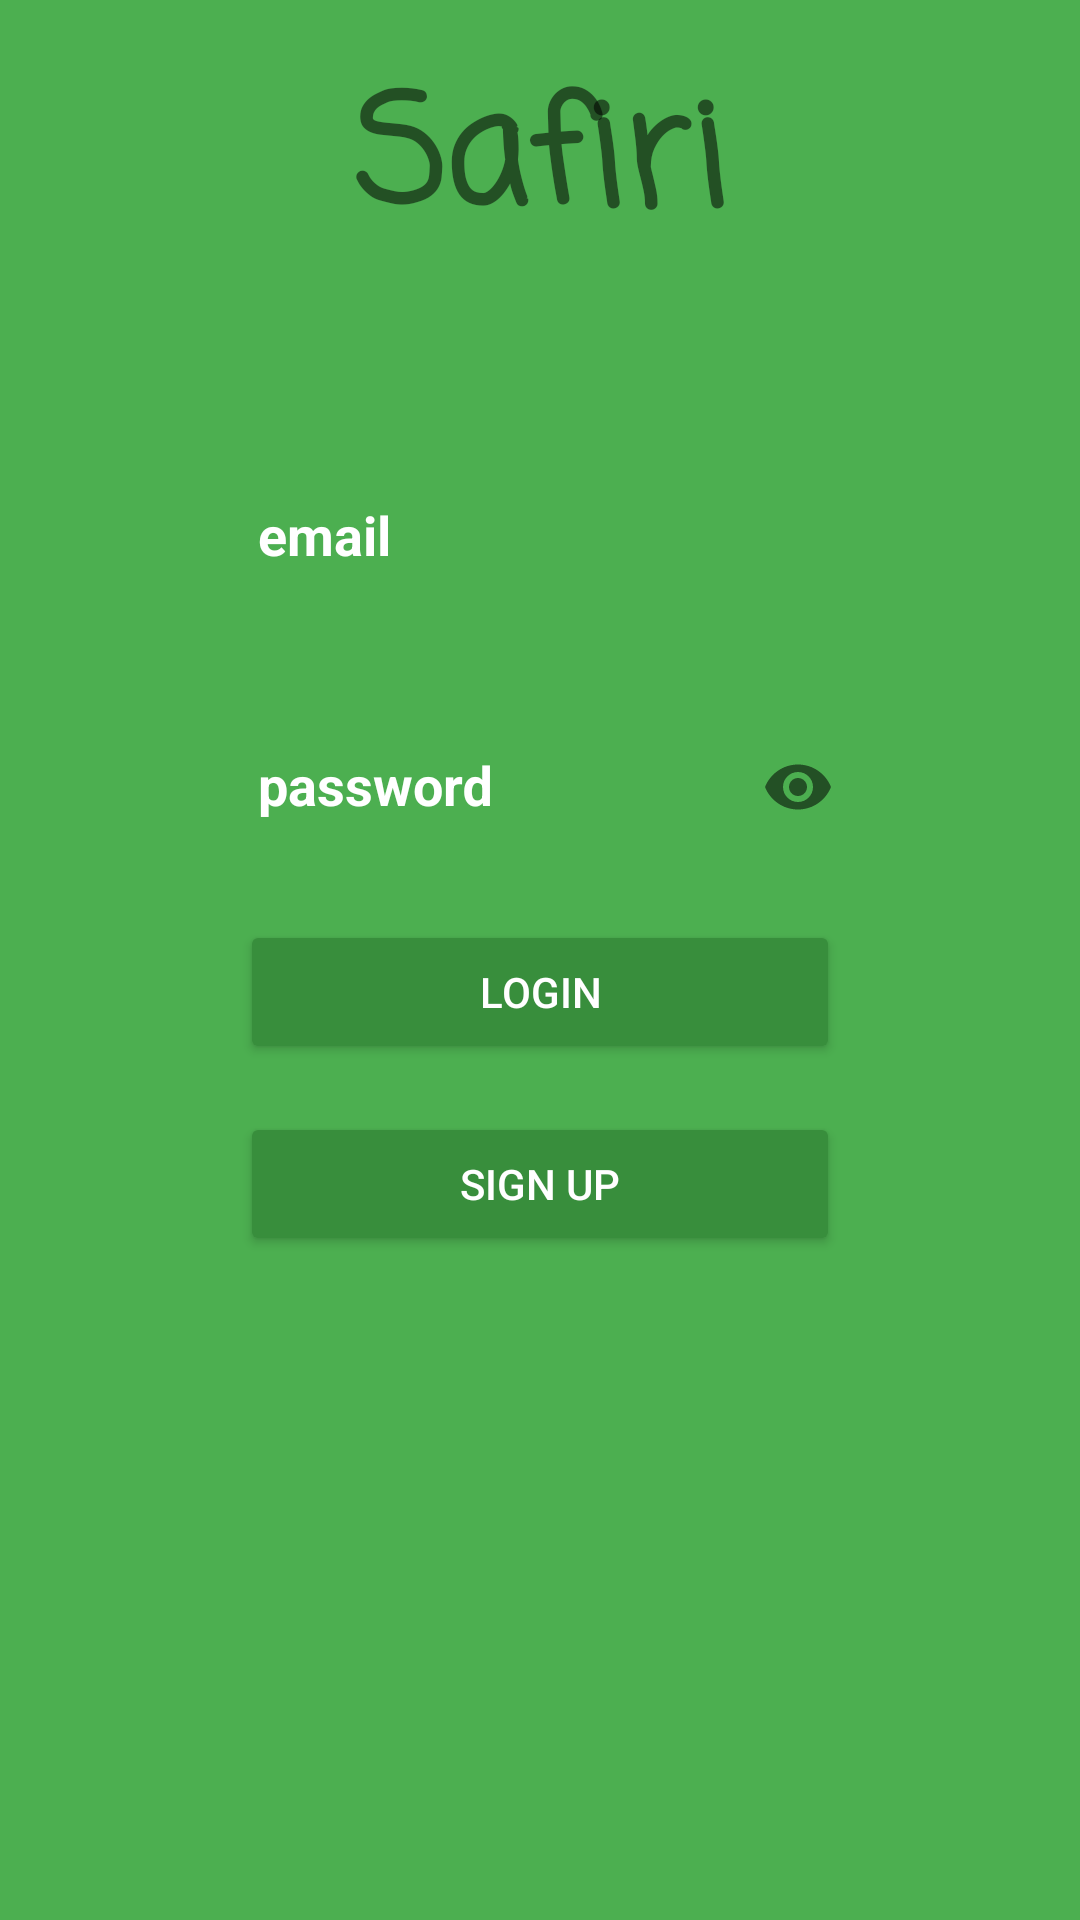

Write the Android layout XML for this screen, with the resource values it uses.
<!-- AndroidManifest.xml: application theme AppTheme -->
<!-- res/layout/activity_customer_login.xml -->
<?xml version="1.0" encoding="utf-8"?>
<android.support.constraint.ConstraintLayout
    xmlns:android="http://schemas.android.com/apk/res/android"
    xmlns:tools="http://schemas.android.com/tools"
    android:background="@color/colorAccent"
    android:id="@+id/parent"
    android:layout_width="match_parent"
    android:layout_height="match_parent"
    tools:context="com.kevinmaina.safiricustomer.CustomerLoginActivity"
    android:orientation="vertical"
    xmlns:app="http://schemas.android.com/apk/res-auto">

    <android.support.constraint.Guideline
        android:layout_width="wrap_content"
        android:layout_height="wrap_content"
        android:id="@+id/guideline"
        app:layout_constraintGuide_begin="0dp"
        android:orientation="horizontal" />

    <TextView
        android:id="@+id/focus_hider"
        android:layout_width="wrap_content"
        android:layout_height="wrap_content"
        android:layout_marginLeft="0dp"
        android:layout_marginTop="16dp"
        android:focusable="true"
        android:focusableInTouchMode="true"
        android:fontFamily="casual"
        android:text="Safiri"
        android:textSize="50dp"
        android:textStyle="bold"
        app:layout_constraintLeft_toLeftOf="parent"
        app:layout_constraintRight_toRightOf="parent"
        app:layout_constraintTop_toTopOf="@+id/guideline" />

    <android.support.design.widget.TextInputLayout
        style="@style/Widget.TextInputLayout"
        android:id="@+id/email_input"
        android:layout_marginTop="48dp"
        app:layout_constraintTop_toBottomOf="@+id/focus_hider"
        app:layout_constraintLeft_toLeftOf="parent"
        app:layout_constraintRight_toRightOf="parent">

        <android.support.design.widget.TextInputEditText
            style="@style/Widget.TextEdit"
            android:id="@+id/email"
            android:hint="@string/email_hint"
            android:inputType="textEmailAddress" />
    </android.support.design.widget.TextInputLayout>

    <android.support.design.widget.TextInputLayout
        style="@style/Widget.TextInputLayout"
        android:id="@+id/password_input"
        android:layout_marginTop="16dp"
        app:passwordToggleEnabled="true"
        app:layout_constraintTop_toBottomOf="@+id/email_input"
        app:layout_constraintLeft_toLeftOf="parent"
        app:layout_constraintRight_toRightOf="parent">

        <android.support.design.widget.TextInputEditText
            android:id="@+id/password"
            style="@style/Widget.TextEdit"
            android:hint="@string/password_hint"
            android:inputType="textPassword" />
    </android.support.design.widget.TextInputLayout>

    <Button
        android:id="@+id/login"
        android:layout_marginTop="16dp"
        android:layout_width="200dp"
        android:layout_height="wrap_content"
        app:layout_constraintTop_toBottomOf="@+id/password_input"
        android:text="LOGIN"
        android:layout_marginRight="8dp"
        app:layout_constraintRight_toRightOf="parent"
        android:layout_marginLeft="8dp"
        android:theme="@style/PrimaryButton"
        app:layout_constraintLeft_toLeftOf="parent" />

    <Button
        android:id="@+id/registration"
        android:layout_width="200dp"
        android:layout_height="wrap_content"
        app:layout_constraintTop_toBottomOf="@+id/login"
        android:layout_marginTop="16dp"
        app:layout_constraintLeft_toLeftOf="parent"
        app:layout_constraintRight_toRightOf="parent"
        android:text="SIGN UP"
        android:theme="@style/PrimaryButton"
        tools:layout_editor_absoluteX="92dp" />

</android.support.constraint.ConstraintLayout>
<!-- resources referenced by this layout -->
<resources>
  <color name="colorAccent">#4CAF50</color>
  <string name="email_hint">email</string>
  <string name="password_hint">password</string>
  <style name="PrimaryButton" parent="Theme.AppCompat">
          <item name="colorButtonNormal">@color/colorPrimary</item>
          <item name="colorControlHighlight">@color/colorAccent</item>
      </style>
  <style name="Widget.TextEdit">
          <item name="android:layout_height">@dimen/match_parent</item>
          <item name="android:layout_width">@dimen/match_parent</item>
          <item name="android:textColorHighlight">@color/color_text_highlight</item>
          <item name="android:textStyle">bold</item>
          <item name="android:textColorHint">@color/color_input_hint</item>
          <item name="android:background">@drawable/input_state</item>
          <item name="android:textColor">@color/color_text</item>
          <item name="android:padding">@dimen/text_padding</item>
      </style>
  <style name="Widget.TextInputLayout">
          <item name="android:layout_height">@dimen/wrap_content</item>
          <item name="android:layout_width">@dimen/input_width</item>
          <item name="android:textColorHint">@color/color_input_hint</item>
      </style>
  <style name="AppTheme" parent="Theme.AppCompat.Light.DarkActionBar">
          
          <item name="colorPrimary">@color/colorPrimary</item>
          <item name="colorPrimaryDark">@color/colorPrimaryDark</item>
          <item name="colorAccent">@color/colorAccent</item>
      </style>
  <color name="colorPrimary">#388E3C</color>
  <item name="match_parent" format="integer" type="dimen">-1</item>
  <color name="color_text_highlight">#fafafa</color>
  <color name="color_input_hint">#FFF</color>
  <color name="color_text">#fafafa</color>
  <dimen name="text_padding">16dp</dimen>
  <item name="wrap_content" format="integer" type="dimen">-2</item>
  <dimen name="input_width">220dp</dimen>
  <color name="colorPrimaryDark">#4CAF50</color>
</resources>
